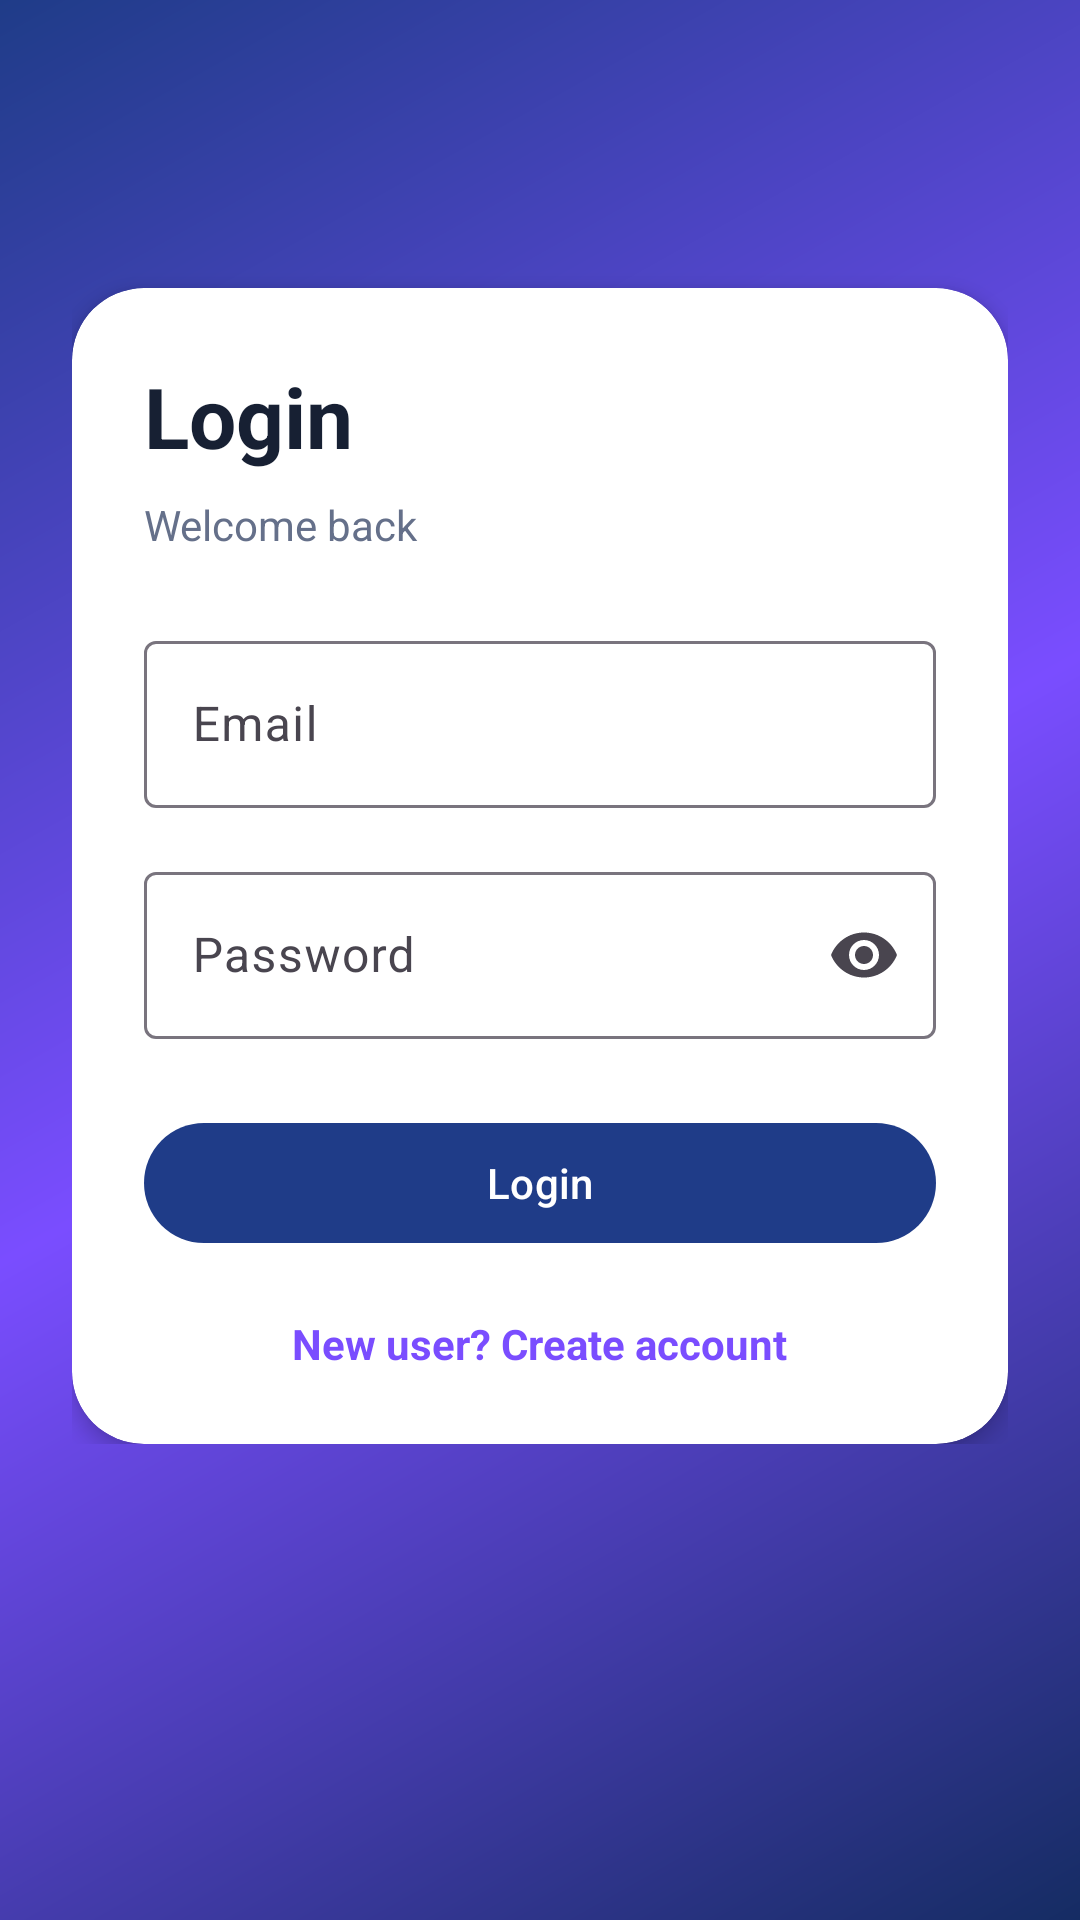

Here is an Android app screen rendered from its layout file. Give the layout XML and the strings, colors and styles it references.
<!-- AndroidManifest.xml: application theme Theme.MADE_Project -->
<!-- res/layout/activity_login.xml -->
<?xml version="1.0" encoding="utf-8"?>
<ScrollView xmlns:android="http://schemas.android.com/apk/res/android"
    xmlns:app="http://schemas.android.com/apk/res-auto"
    android:layout_width="match_parent"
    android:layout_height="match_parent"
    android:background="@drawable/bg_gradient_primary">

    <LinearLayout
        android:layout_width="match_parent"
        android:layout_height="wrap_content"
        android:gravity="center"
        android:orientation="vertical"
        android:padding="24dp">

        <com.google.android.material.card.MaterialCardView
            android:id="@+id/cardLogin"
            android:layout_width="match_parent"
            android:layout_height="wrap_content"
            android:layout_marginTop="72dp"
            app:cardCornerRadius="24dp">

            <LinearLayout
                android:layout_width="match_parent"
                android:layout_height="wrap_content"
                android:orientation="vertical"
                android:padding="24dp">

                <TextView
                    android:layout_width="wrap_content"
                    android:layout_height="wrap_content"
                    android:text="Login"
                    android:textColor="@color/text_primary"
                    android:textSize="28sp"
                    android:textStyle="bold" />

                <TextView
                    android:layout_width="wrap_content"
                    android:layout_height="wrap_content"
                    android:layout_marginTop="8dp"
                    android:text="@string/welcome_back"
                    android:textColor="@color/text_secondary" />

                <com.google.android.material.textfield.TextInputLayout
                    android:layout_width="match_parent"
                    android:layout_height="wrap_content"
                    android:layout_marginTop="24dp">

                    <com.google.android.material.textfield.TextInputEditText
                        android:id="@+id/editLoginEmail"
                        android:layout_width="match_parent"
                        android:layout_height="wrap_content"
                        android:hint="Email"
                        android:inputType="textEmailAddress" />
                </com.google.android.material.textfield.TextInputLayout>

                <com.google.android.material.textfield.TextInputLayout
                    android:layout_width="match_parent"
                    android:layout_height="wrap_content"
                    android:layout_marginTop="16dp"
                    app:endIconMode="password_toggle">

                    <com.google.android.material.textfield.TextInputEditText
                        android:id="@+id/editLoginPassword"
                        android:layout_width="match_parent"
                        android:layout_height="wrap_content"
                        android:hint="Password"
                        android:inputType="textPassword" />
                </com.google.android.material.textfield.TextInputLayout>

                <com.google.android.material.button.MaterialButton
                    android:id="@+id/buttonLogin"
                    android:layout_width="match_parent"
                    android:layout_height="wrap_content"
                    android:layout_marginTop="24dp"
                    android:text="Login" />

                <TextView
                    android:id="@+id/textGoToSignup"
                    android:layout_width="wrap_content"
                    android:layout_height="wrap_content"
                    android:layout_gravity="center_horizontal"
                    android:layout_marginTop="20dp"
                    android:text="New user? Create account"
                    android:textColor="@color/secondary_purple"
                    android:textStyle="bold" />
            </LinearLayout>
        </com.google.android.material.card.MaterialCardView>
    </LinearLayout>
</ScrollView>
<!-- resources referenced by this layout -->
<resources>
  <color name="secondary_purple">#7A4DFF</color>
  <color name="text_primary">#172033</color>
  <color name="text_secondary">#65708A</color>
  <!-- drawable bg_gradient_primary (drawable) -->
  <?xml version="1.0" encoding="utf-8"?>
  <shape xmlns:android="http://schemas.android.com/apk/res/android" android:shape="rectangle">
      <gradient
          android:angle="315"
          android:startColor="@color/primary_blue"
          android:centerColor="@color/secondary_purple"
          android:endColor="@color/primary_blue_dark" />
  </shape>
  <string name="welcome_back">Welcome back</string>
  <style name="Theme.MADE_Project" parent="Base.Theme.MADE_Project" />
  <color name="primary_blue">#1F3C88</color>
  <color name="primary_blue_dark">#152C63</color>
  <style name="Base.Theme.MADE_Project" parent="Theme.Material3.DayNight.NoActionBar">
          <item name="colorPrimary">@color/primary_blue</item>
          <item name="colorOnPrimary">@color/white</item>
          <item name="colorSecondary">@color/secondary_purple</item>
          <item name="colorOnSecondary">@color/white</item>
          <item name="colorTertiary">@color/accent_green</item>
          <item name="android:statusBarColor">@android:color/transparent</item>
          <item name="android:navigationBarColor">@color/soft_bg</item>
          <item name="android:windowLightStatusBar">true</item>
          <item name="android:windowBackground">@color/soft_bg</item>
          <item name="materialCardViewStyle">@style/AppCardView</item>
          <item name="toolbarStyle">@style/AppToolbar</item>
      </style>
  <color name="white">#FFFFFFFF</color>
  <color name="accent_green">#2BB673</color>
  <color name="soft_bg">#F4F6FB</color>
  <style name="AppCardView" parent="Widget.Material3.CardView.Elevated">
          <item name="cardCornerRadius">20dp</item>
          <item name="cardElevation">4dp</item>
          <item name="cardBackgroundColor">@color/surface_card</item>
      </style>
  <style name="AppToolbar" parent="Widget.Material3.Toolbar">
          <item name="titleTextColor">@color/text_primary</item>
          <item name="subtitleTextColor">@color/text_secondary</item>
          <item name="navigationIconTint">@color/text_primary</item>
          <item name="android:background">@android:color/transparent</item>
      </style>
  <color name="surface_card">#FFFFFFFF</color>
</resources>
